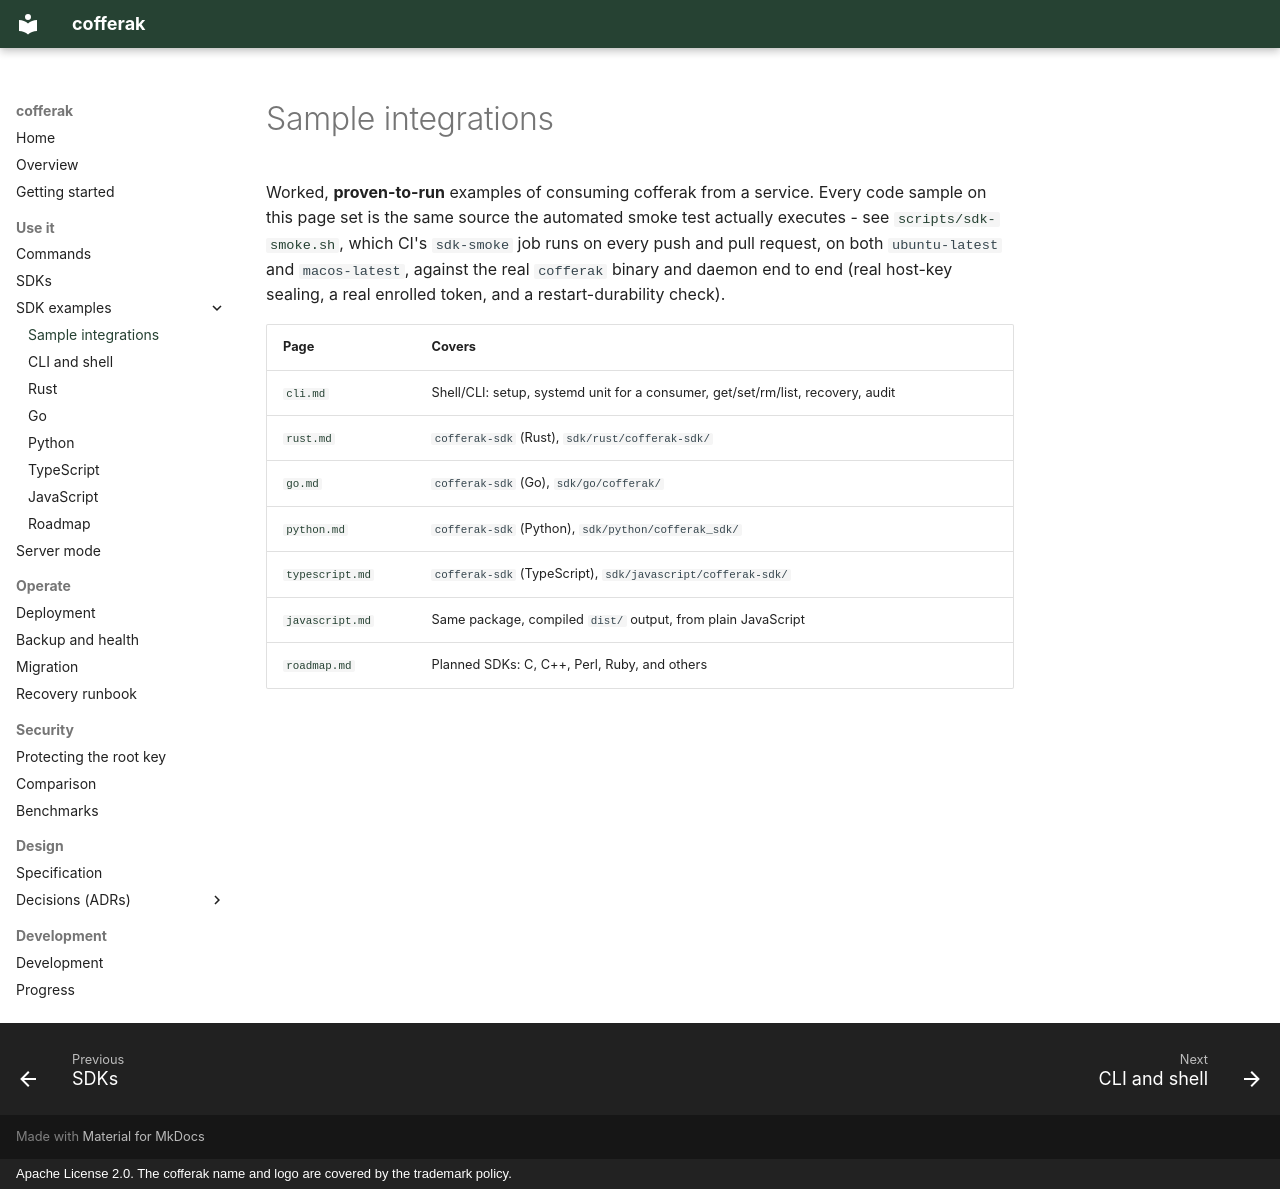

repository: arkrwn/arkeep · page: sample-integration/index.html · generator: mkdocs · copyright: Apache License 2.0. The cofferak name and logo are covered by the trademark policy.

# Sample integrations

Worked, **proven-to-run** examples of consuming cofferak from a service.
Every code sample on this page set is the same source the automated
smoke test actually executes - see
[`scripts/sdk-smoke.sh`](https://github.com/arkrwn/cofferak/blob/main/scripts/sdk-smoke.sh), which CI's
`sdk-smoke` job runs on every push and pull request, on both
`ubuntu-latest` and `macos-latest`, against the real `cofferak` binary and
daemon end to end (real host-key sealing, a real enrolled token, and a
restart-durability check).

| Page | Covers |
|---|---|
| [`cli.md`](cli.md) | Shell/CLI: setup, systemd unit for a consumer, get/set/rm/list, recovery, audit |
| [`rust.md`](rust.md) | `cofferak-sdk` (Rust), `sdk/rust/cofferak-sdk/` |
| [`go.md`](go.md) | `cofferak-sdk` (Go), `sdk/go/cofferak/` |
| [`python.md`](python.md) | `cofferak-sdk` (Python), `sdk/python/cofferak_sdk/` |
| [`typescript.md`](typescript.md) | `cofferak-sdk` (TypeScript), `sdk/javascript/cofferak-sdk/` |
| [`javascript.md`](javascript.md) | Same package, compiled `dist/` output, from plain JavaScript |
| [`roadmap.md`](roadmap.md) | Planned SDKs: C, C++, Perl, Ruby, and others |
